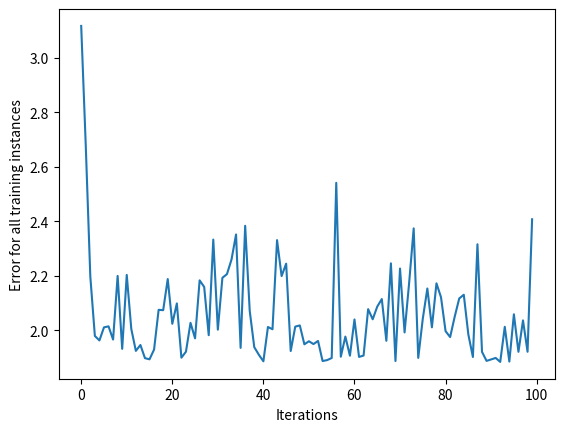

The script that saved this image:
'''
input_vector = [1.72, 1.23]
weights_1 = [1.26, 0]
weights_2 = [2.17, 0.32]

#computing the dot product of input vector and weights1 manually for practice
first_indexes_mult = input_vector[0] * weights_1[0]
second_indexes_mult = input_vector[1] * weights_1[1]
dot_product_1 = first_indexes_mult + second_indexes_mult
print(f"The dot product is: {dot_product_1}")

#computing the dot product wiht the numpy library

dot_product_1 = np.dot(input_vector, weights_1)
dot_product_2 = np.dot(input_vector, weights_2)
#print(f"The dot product is: {dot_product_2}")
'''
import numpy as np
import matplotlib.pyplot as plt
'''
#hard coding the network iteratively
#wrapping the vectors in NumPy arrays
input_vector  = np.array([2, 1.5])
weights_1 = np.array([1.45, -0.66])
bias = np.array([0.0])

def sigmoid(x):
    return 1 / (1 + np.exp(-x))

def make_prediction(input_vector, weights, bias):
    layer_1 = np.dot(input_vector, weights) + bias
    layer_2 = sigmoid(layer_1)
    return layer_2

prediction = make_prediction(input_vector, weights_1, bias)

print(f"the prediction result is: {prediction}")

target = 0
mse = np.square(prediction - target)
print(f"Prediction: {prediction}; Error: {mse}")

derivative = 2*(prediction - target)
print(f"The derivative is {derivative}")

weights_1 = weights_1-derivative
prediction = make_prediction(input_vector, weights_1, bias)
error = (prediction - target) ** 2
print(f"Prediction: {prediction}; Error: {error}")
'''

#writing a class that does this
class NeuralNetwork:
    def __init__(self, learning_rate): #constructor
        self.weights = np.array([np.random.randn(), np.random.randn()])
        self.bias = np.random.randn()
        self.learning_rate = learning_rate
    
    def _sigmoid(self, x): #sigmoid function
        return 1/(1+np.exp(-x))
    
    def _sigmoid_deriv(self, x): #derivative of sigmoid function
        return self._sigmoid(x) * (1-self._sigmoid(x))
    
    def predict(self, input_vector):
        layer_1 = np.dot(input_vector, self.weights) + self.bias
        layer_2 = self._sigmoid(layer_1)
        prediction = layer_2
        return prediction
    
    def _compute_gradients(self, input_vector, target):
        layer_1 = np.dot(input_vector, self.weights) + self.bias #check to see if I can just call the function above
        layer_2 = self._sigmoid(layer_1)
        prediction = layer_2
        
        derror_dprediction = 2 * (prediction - target)
        dprediction_dlayer1 = self._sigmoid_deriv(layer_1)
        dlayer1_dbias = 1
        dlayer1_dweights = (0* self.weights) + (1 * input_vector)

        derror_dbias = (derror_dprediction * dprediction_dlayer1 * dlayer1_dbias)
        derror_dweights = (derror_dprediction * dprediction_dlayer1 * dlayer1_dweights)

        return derror_dbias, derror_dweights
    
    def _update_parameters(self, derror_dbias, derror_dweights):
        self.bias = self.bias - (derror_dbias * self.learning_rate)
        self.weights = self.weights - (derror_dweights * self.learning_rate)

    def train(self, input_vectors, targets, iterations):
        cumulative_errors = []
        for current_iteration in range(iterations):
            # Pick a data instance at random
            random_data_index = np.random.randint(len(input_vectors))

            input_vector = input_vectors[random_data_index]
            target = targets[random_data_index]

            # Compute the gradients and update the weights
            derror_dbias, derror_dweights = self._compute_gradients(
                input_vector, target
            )

            self._update_parameters(derror_dbias, derror_dweights)

            # Measure the cumulative error for all the instances
            if current_iteration % 100 == 0:
                cumulative_error = 0
                # Loop through all the instances to measure the error
                for data_instance_index in range(len(input_vectors)):
                    data_point = input_vectors[data_instance_index]
                    target = targets[data_instance_index]

                    prediction = self.predict(data_point)
                    error = np.square(prediction - target)

                    cumulative_error = cumulative_error + error
                cumulative_errors.append(cumulative_error)

        return cumulative_errors
    
    

#basic tests below without using train method
'''
if __name__ == "__main__":
    nn = NeuralNetwork(learning_rate = 0.1)
    input_vector = np.array([2, 1.5])
    target = 0

    for i in range(2):
        pred = nn.predict(input_vector)
        print(f"Step{i}: Prediction = {pred:.4f}")
        db, dw = nn._compute_gradients(input_vector, target)
        nn._update_parameters(db, dw)
        '''

#tests using the train mmethod

input_vectors = np.array([[3, 1.5], [2,1], [4, 1.5], [3,4], [3.5, 0.5], [2, 0.5], [5.5, 1], [1,1]])
targets = np.array([0,1,0,1,0,1,1,0])
learning_rate = 0.1

neural_network = NeuralNetwork(learning_rate)
training_error = neural_network.train(input_vectors, targets, 10000)

plt.plot(training_error)
plt.xlabel("Iterations")
plt.ylabel("Error for all training instances")
plt.savefig("cumulative_error.png")


def test_model(model, inputs):
        for i,x in enumerate(inputs):
            pred = model.predict(x)
            print(f"Test input {i}: {x}, Prediction: {pred:.4f}")

new_inputs = np.array([ [3,2] , [1,0.5] , [4,4] ])
test_model(neural_network, new_inputs)